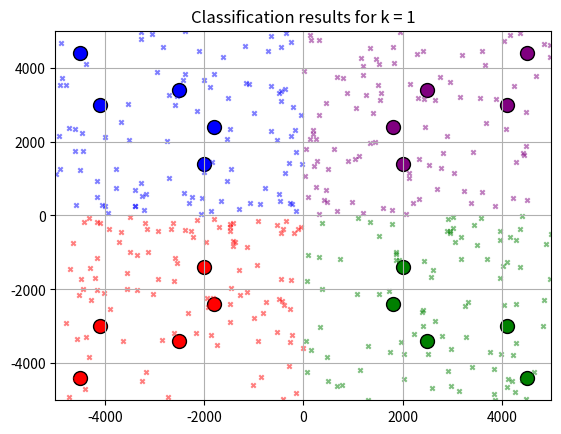

This chart was generated by the following Python code: (Note: this script raises an exception after producing the figure.)
import random
import math
import matplotlib.pyplot as plt
import numpy as np
from collections import defaultdict

# Rozmery 2D priestoru
SPACE_SIZE = 5000
GRID_SIZE = 1000  # Veľkosť jedného štvorca na rozdelenie priestoru

# Počet tried
NUM_CLASSES = 4

# Počet bodov na triedu
NUM_POINTS_PER_CLASS = 5

# Počet generovaných bodov pre testovanie
NUM_GENERATED_POINTS = 100 * NUM_CLASSES

# Možné hodnoty pre parameter k
K = 1

# Počiatočné body
initial_points = {
    'R': [[-4500, -4400], [-4100, -3000], [-1800, -2400], [-2500, -3400], [-2000, -1400]],
    'G': [[+4500, -4400], [+4100, -3000], [+1800, -2400], [+2500, -3400], [+2000, -1400]],
    'B': [[-4500, +4400], [-4100, +3000], [-1800, +2400], [-2500, +3400], [-2000, +1400]],
    'P': [[+4500, +4400], [+4100, +3000], [+1800, +2400], [+2500, +3400], [+2000, +1400]]
}

# Funkcia na výpočet euklidovskej vzdialenosti medzi dvoma bodmi
def euclidean_distance(point1, point2):
    return math.sqrt((point1[0] - point2[0])**2 + (point1[1] - point2[1])**2)

# Funkcia na priradenie bodu do štvorca
def get_grid_coords(point):
    x, y = point
    grid_x = int(x // GRID_SIZE)
    grid_y = int(y // GRID_SIZE)
    return (grid_x, grid_y)

# Funkcia na klasifikáciu nového bodu pomocou k-NN algoritmu s optimalizovaným vyhľadávaním
def classify(new_point, k, grid, all_points):
    grid_coords = get_grid_coords(new_point)
    
    # Zoznam susedných štvorcov, ktoré kontrolujeme
    neighbor_squares = [
        (grid_coords[0] + dx, grid_coords[1] + dy)
        for dx in range(-1, 2) for dy in range(-1, 2)
    ]
    
    # Zber bodov z daného štvorca a susedných štvorcov
    potential_points = []
    for square in neighbor_squares:
        potential_points.extend(grid.get(square, []))
    
    if not potential_points:
        potential_points = all_points  # fallback, ak v okolí nie sú body
    
    distances = []
    for point in potential_points:
        distance = euclidean_distance(new_point, point['coords'])
        distances.append({'distance': distance, 'class': point['class']})
    
    distances.sort(key=lambda x: x['distance'])
    k_nearest_neighbors = distances[:k]
    classes = [neighbor['class'] for neighbor in k_nearest_neighbors]
    return max(set(classes), key=classes.count)

# Funkcia na generovanie nových bodov
def generate_new_points(num_points, class_index):
    new_points = []
    for _ in range(num_points):
        if class_index == 0:  # R
            x = random.uniform(-SPACE_SIZE, +500) if random.random() < 0.99 else random.uniform(-SPACE_SIZE, SPACE_SIZE)
            y = random.uniform(-SPACE_SIZE, +500) if random.random() < 0.99 else random.uniform(-SPACE_SIZE, SPACE_SIZE)
        elif class_index == 1:  # G
            x = random.uniform(-500, SPACE_SIZE) if random.random() < 0.99 else random.uniform(-SPACE_SIZE, SPACE_SIZE)
            y = random.uniform(-SPACE_SIZE, +500) if random.random() < 0.99 else random.uniform(-SPACE_SIZE, SPACE_SIZE)
        elif class_index == 2:  # B
            x = random.uniform(-SPACE_SIZE, +500) if random.random() < 0.99 else random.uniform(-SPACE_SIZE, SPACE_SIZE)
            y = random.uniform(-500, SPACE_SIZE) if random.random() < 0.99 else random.uniform(-SPACE_SIZE, SPACE_SIZE)
        else:  # P
            x = random.uniform(-500, SPACE_SIZE) if random.random() < 0.99 else random.uniform(-SPACE_SIZE, SPACE_SIZE)
            y = random.uniform(-500, SPACE_SIZE) if random.random() < 0.99 else random.uniform(-SPACE_SIZE, SPACE_SIZE)
        new_points.append([x, y])
    return new_points

# Funkcia na zobrazenie grafu
def plot_classification(training_points, generated_points, results, k):
    colors = {'R': 'red', 'G': 'green', 'B': 'blue', 'P': 'purple'}
    
    # Plot the initial training points
    for point in training_points:
        plt.scatter(point['coords'][0], point['coords'][1], c=colors[point['class']], marker='o', edgecolor='black', s=100, label=f'Training {point["class"]}')
    
    # Plot the classified points
    for i, point in enumerate(generated_points):
        plt.scatter(point[0], point[1], c=colors[results[i]], marker='x', s=10, alpha=0.5)

    plt.title(f'Classification results for k = {k}')
    plt.xlim(-SPACE_SIZE, SPACE_SIZE)
    plt.ylim(-SPACE_SIZE, SPACE_SIZE)
    plt.grid(True)
    plt.show()

# Hlavná funkcia
def main():
    # Príprava trénovacích bodov a vytvorenie mriežky
    training_points = []
    grid = defaultdict(list)

    for class_name, coords_list in initial_points.items():
        for coords in coords_list:
            point = {'coords': coords, 'class': class_name}
            training_points.append(point)
            grid[get_grid_coords(coords)].append(point)
    
    # Generovanie bodov na klasifikáciu
    generated_points = []
    for class_index in range(NUM_CLASSES):
        new_points = generate_new_points(NUM_GENERATED_POINTS // NUM_CLASSES, class_index)
        generated_points.extend(new_points)

    # Klasifikácia pomocou vybranej hodnoty k
    results = []
    for point in generated_points:
        classification = classify(point, K, grid, training_points)
        results.append(classification)
    
    # Zobrazenie grafu pre vybranú hodnotu k
    plot_classification(training_points, generated_points, results, K)

    # Zobrazenie výsledkov - počet klasifikovaných bodov pre každú triedu
    count_R = results.count('R')
    count_G = results.count('G')
    count_B = results.count('B')
    count_P = results.count('P')
    print(f"Results for k = {selected_k}:")
    print(f"R: {count_R}, G: {count_G}, B: {count_B}, P: {count_P}")
    print()

# Spustenie hlavnej funkcie
if __name__ == "__main__":
    main()
